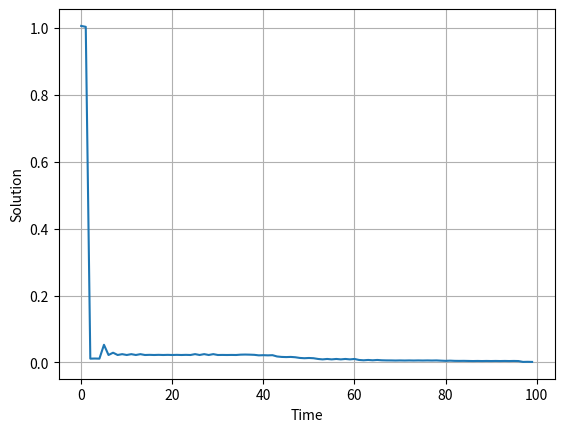
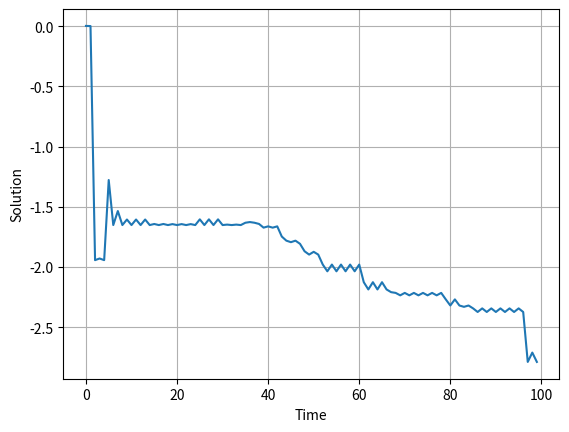

Source code (Python) for these figures, in order:
# -*- coding: utf-8 -*-
"""
Created on Tue Mar  7 16:41:36 2017

[redacted]
"""

import math

import matplotlib.pyplot as plt

import random as rnd

# количество генов
N = 5

# функция, которую будем минимизировать
def F(x, y, z):
    return x*x*(1+math.sin(100*x)) + y*y*(1+math.sin(100*y)) + z*z*(1+math.sin(100*z))

# вычислить значение гена
def calc_gen(Gen):
    return F(Gen[0], Gen[1], Gen[2])

# получить результаты всех генов
def calc_gens(Gens):
    res = list()
    for gen in Gens:
        res.append(calc_gen(gen))
    return res

# найти номер с минимальным значением
def get_min(Res):
    i_min = 0
    min_res = Res[i_min]
    i = 0
    for r in Res:
        if r < min_res:
            i_min = i
            min_res = r
        i = i + 1
    return i_min
    
# сгенерировать новое поколение генов
def Generate(Gens, Res):
    New_Gens = list()
    
    for i in range(N):
        New_Gens.append([0, 0, 0])
        
    # ищем первый оптимальный        
    i_min = get_min(Res)
    Res[i_min] = 1000 # исключить этот номер из дальнейшего выбора
    
    # размножаем хромосомы из первого гена
    New_Gens[0][0] = Gens[i_min][0]
    New_Gens[0][1] = Gens[i_min][1]
    New_Gens[1][1] = Gens[i_min][1]
    New_Gens[1][2] = Gens[i_min][2]
    New_Gens[2][0] = Gens[i_min][0]
    New_Gens[2][2] = Gens[i_min][2]
    New_Gens[3][1] = Gens[i_min][1]
    New_Gens[4][2] = Gens[i_min][2]
    

    # ищем второй оптимальный
    i_min = get_min(Res)
    Res[i_min] = 1000 # ищем первый оптимальный

    # размножаем хромосомы из второго гена
    New_Gens[0][2] = Gens[i_min][2]
    New_Gens[1][0] = Gens[i_min][0]
    New_Gens[2][0] = Gens[i_min][0]
    New_Gens[2][2] = Gens[i_min][2]
    New_Gens[3][2] = Gens[i_min][2]
    New_Gens[4][0] = Gens[i_min][0]
    

    # ищем третий оптимальный
    i_min = get_min(Res)
    
    # размножаем хромосомы из третьего гена
    New_Gens[3][0] = Gens[i_min][0]
    New_Gens[4][2] = Gens[i_min][2]

    # деламем мутацию для трех последних генов
    New_Gens[2][0] = New_Gens[2][0] + 0.01 * (0.5 - rnd.random())
    New_Gens[2][1] = New_Gens[2][1] + 0.01 * (0.5 - rnd.random())
    New_Gens[2][2] = New_Gens[2][2] + 0.01 * (0.5 - rnd.random())

    New_Gens[3][0] = New_Gens[3][0] + 0.2 * (0.5 - rnd.random())
    New_Gens[3][1] = New_Gens[3][1] + 0.2 * (0.5 - rnd.random())
    New_Gens[3][2] = New_Gens[3][2] + 0.2 * (0.5 - rnd.random())

    New_Gens[4][0] = New_Gens[4][0] + 0.3 * (0.5 - rnd.random())
    New_Gens[4][1] = New_Gens[4][1] + 0.3 * (0.5 - rnd.random())
    New_Gens[4][2] = New_Gens[4][2] + 0.3 * (0.5 - rnd.random())

    return New_Gens


# инициализируем генератор случайных чисел
rnd.seed() 

# создаем начальную популяцию
Gens = list()
Gens.append([1, 2, 3])
Gens.append([-0.5, 1, -4])
Gens.append([0.5, 1.5, -1])
Gens.append([2, 0.1, -1.5])
Gens.append([2, 1.1, -0.05])

# вычисляем первоначальные реузльтаты
Res = calc_gens(Gens)

# создаем списки для хранения результатов
Sol = list()
Sollog = list()

# главный цикл вычислений
for i in range(100):
    Gens = Generate(Gens, Res) # порождаем новое поколение
    Res = calc_gens(Gens) # вычисляем результаты
    
    # печать лучшего решения
    i_min = get_min(Res)
    print(Res[i_min])
    x = Res[i_min]
    Sol.append(x) 
    Sollog.append(math.log10(abs(x)))

# рисуем графики 
plt.figure(1)
plt.plot(Sol)
plt.grid(True)
plt.xlabel("Time")
plt.ylabel("Solution")
plt.show()

plt.figure(2)
plt.plot(Sollog)
plt.grid(True)
plt.xlabel("Time")
plt.ylabel("Solution")
plt.show()
